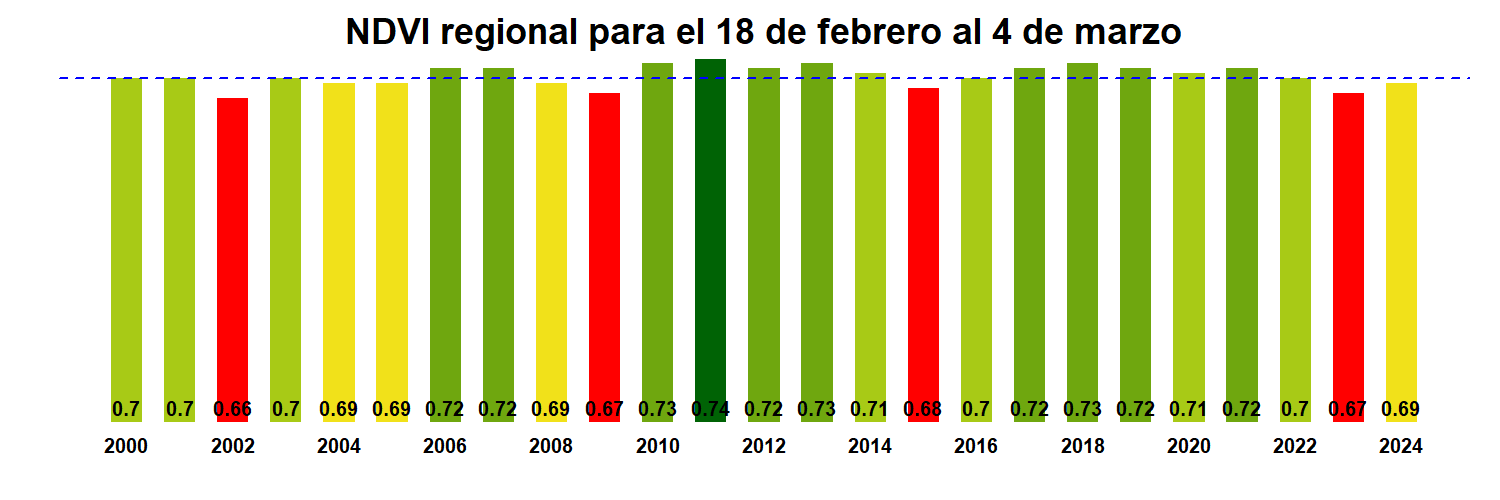

The file beside this chart, header and first rows:
, x
R08.MOD13Q1.A2000049.061.250m.16.days.ND…, 0.7
R08.MOD13Q1.A2001049.061.250m.16.days.ND…, 0.7
R08.MOD13Q1.A2002049.061.250m.16.days.ND…, 0.66
R08.MOD13Q1.A2003049.061.250m.16.days.ND…, 0.7
R08.MOD13Q1.A2004049.061.250m.16.days.ND…, 0.69
R08.MOD13Q1.A2005049.061.250m.16.days.ND…, 0.69
R08.MOD13Q1.A2006049.061.250m.16.days.ND…, 0.72
R08.MOD13Q1.A2007049.061.250m.16.days.ND…, 0.72
R08.MOD13Q1.A2008049.061.250m.16.days.ND…, 0.69
R08.MOD13Q1.A2009049.061.250m.16.days.ND…, 0.67
R08.MOD13Q1.A2010049.061.250m.16.days.ND…, 0.73
R08.MOD13Q1.A2011049.061.250m.16.days.ND…, 0.74
R08.MOD13Q1.A2012049.061.250m.16.days.ND…, 0.72
R08.MOD13Q1.A2013049.061.250m.16.days.ND…, 0.73
R08.MOD13Q1.A2014049.061.250m.16.days.ND…, 0.71
R08.MOD13Q1.A2015049.061.250m.16.days.ND…, 0.68
R08.MOD13Q1.A2016049.061.250m.16.days.ND…, 0.7
R08.MOD13Q1.A2017049.061.250m.16.days.ND…, 0.72
R08.MOD13Q1.A2018049.061.250m.16.days.ND…, 0.73
R08.MOD13Q1.A2019049.061.250m.16.days.ND…, 0.72
R08.MOD13Q1.A2020049.061.250m.16.days.ND…, 0.71
R08.MOD13Q1.A2021049.061.250m.16.days.ND…, 0.72
R08.MOD13Q1.A2022049.061.250m.16.days.ND…, 0.7
R08.MOD13Q1.A2023049.061.250m.16.days.ND…, 0.67
R08.MOD13Q1.A2024049.061.250m.16.days.ND…, 0.69
